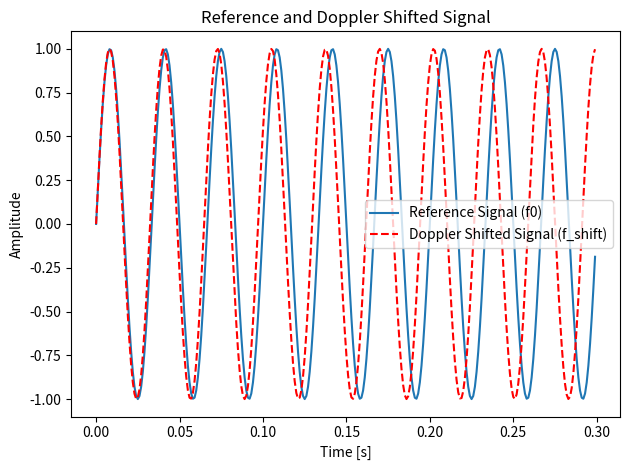
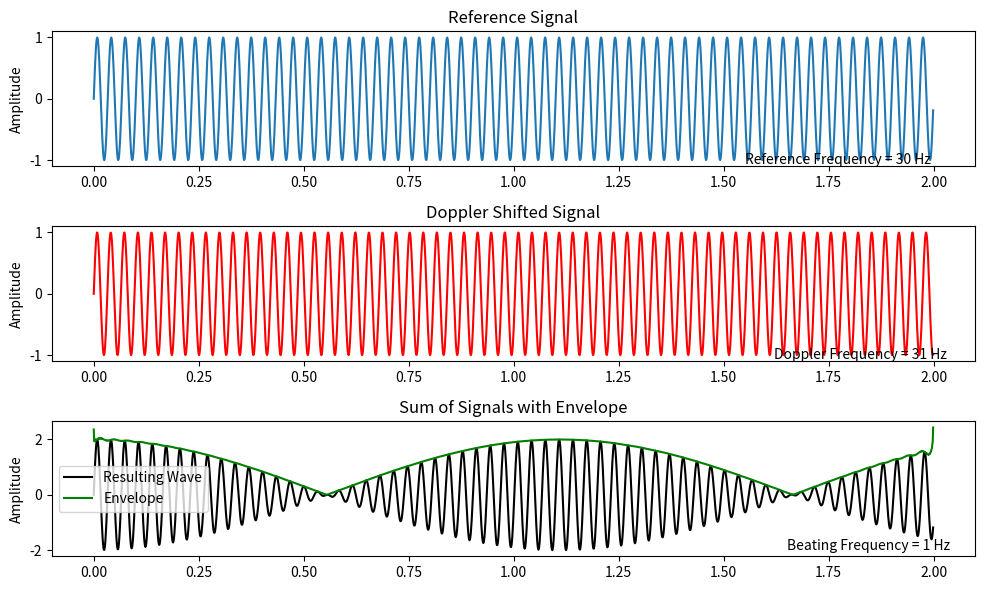
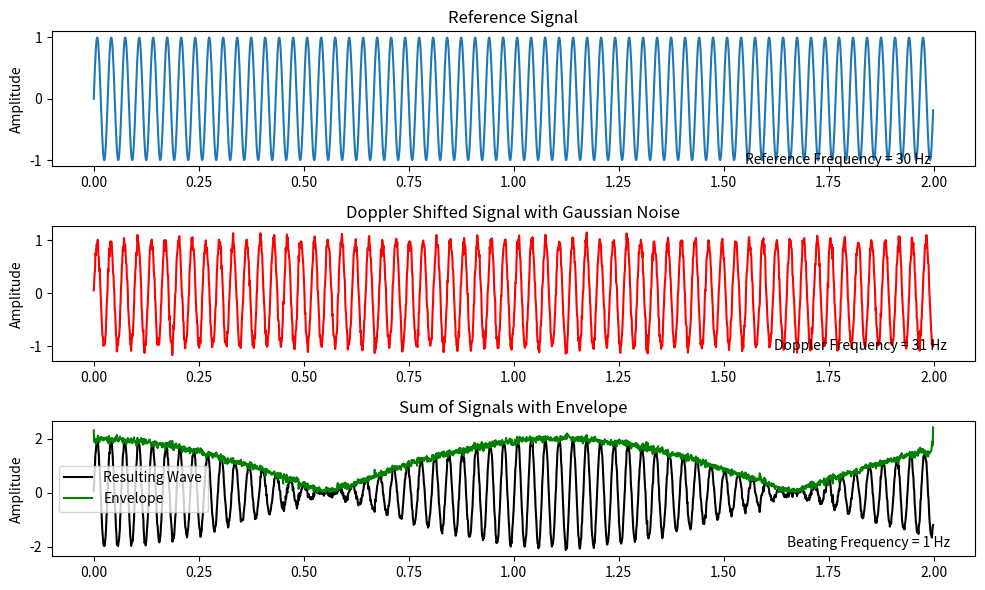

Write the Python code that produced these figures, in order.
import numpy as np
import matplotlib.pyplot as plt
from scipy.signal import hilbert

fs = 1000        # Sampling frequency (samples per second)
T = 0.3          # Duration of the signal in seconds
f0 = 30          # Original frequency of the signal (Hz)
v = 10           # Relative velocity (m/s)
c = 343          # Speed of sound (m/s)
t = np.linspace(0, T, int(fs * T), endpoint=False)

ref_signal = np.sin(2 * np.pi * f0 * t)                 # original / ref freq
f_shift = f0 * (c / (c - v))                            # observed frequency
doppler_signal = np.sin(2 * np.pi * f_shift * t)        # observed signal using observed freq

# plot to see the shift
plt.plot(t, ref_signal, label='Reference Signal (f0)', alpha=1)
plt.plot(t, doppler_signal, label='Doppler Shifted Signal (f_shift)', linestyle='--', color='red', alpha=1)
plt.title('Reference and Doppler Shifted Signal')
plt.xlabel('Time [s]')
plt.ylabel('Amplitude')
plt.legend()
plt.tight_layout()
plt.show()

# plot to see interference
T = 2          # Duration of the signal in seconds
t = np.linspace(0, T, int(fs * T), endpoint=False)

# update for new T
ref_signal = np.sin(2 * np.pi * f0 * t)
f_shift = f0 * (c / (c - v))
doppler_signal = np.sin(2 * np.pi * f_shift * t)

# Sum signals & envelope
resulting_signal = ref_signal + doppler_signal
analytic_signal = hilbert(resulting_signal)
envelope = np.abs(analytic_signal)    # The envelope is the absolute value of the analytic signal

plt.figure(figsize=(10, 6))           # Plot the original(ref), Doppler shifted, resulting signals, and envelope
# Reference/original signal plot
plt.subplot(3, 1, 1) # subplots have 3 rows, 1 column, this is plot1
plt.plot(t, ref_signal, label='Reference Signal')
plt.title('Reference Signal')
plt.ylabel('Amplitude')
plt.annotate('Reference Frequency = %.0f Hz'%(f0), xy =(1.55, -1.07))

# Doppler shifted signal plot
plt.subplot(3, 1, 2)
plt.plot(t, doppler_signal, 'r', label='Doppler Shifted Signal')
plt.title('Doppler Shifted Signal')
plt.ylabel('Amplitude')
plt.annotate('Doppler Frequency = %.0f Hz'%(f_shift), xy =(1.62, -1.07))

# Resulting signal plot
plt.subplot(3, 1, 3)
plt.plot(t, resulting_signal, 'k', label='Resulting Wave')
plt.plot(t, envelope, 'g', label='Envelope')  # Plot envelope
plt.title('Sum of Signals with Envelope')
plt.ylabel('Amplitude')
plt.legend()
f_beat = f_shift - f0
plt.annotate('Beating Frequency = %.0f Hz'%(f_beat), xy =(1.65, -2))
plt.tight_layout()
plt.show()

# Print frequencies
print(f"Reference/Original Frequency: {f0} Hz")
print(f"Doppler Shifted Frequency: {f_shift:.2f} Hz")
print(f"Beating Frequency: {abs(f_shift - f0):.2f} Hz")

# ========================= add noise to doppler signal
# 1. Thermal & quantisation Noise (Gaussian)
# from electronic components within receiver and ground stations - from the random electron motion & CMB (small) / digitisation analog -> digi in receiver / transmitters (can be structured)
# typically modeled as Additive White Gaussian Noise (AWGN),
# as the aggregate effect otends to follow a normal (Gaussian) distribution, - central limit theorem.
# wideband (affects all frequencies of the signal spectrum equally), and has flat power spectral density.

# 2. Atmospheric / Noise from propagation
# Ionospheric: Variations in ionosphere, esp in equatorial & polar regions, varies phase and amplitude, leads to signal degradation.
# Tropospheric: humidity, rain & clouds cause signal attenuation and scattering
# Solar: sun interference when satellite passes near its path, esp during solar flares or bursts
# Characteristics: Varies with frequency & geographical location
# & Multipath: - signals reflecting off buildings, mountains etc, causing partial delays - interference



# Adding Additive White Gaussian Noise (AWGN) to the Doppler shifted signal
import numpy as np
import matplotlib.pyplot as plt
from scipy.signal import hilbert

# Parameters
fs = 1000        # Sampling frequency (samples per second)
T = 2            # Duration of the signal in seconds
f0 = 30          # Original frequency of the signal (Hz)
v = 10           # Relative velocity (m/s)
c = 343          # Speed of sound (m/s)
t = np.linspace(0, T, int(fs * T), endpoint=False)

# Original and Doppler-shifted signals
ref_signal = np.sin(2 * np.pi * f0 * t)
f_shift = f0 * (c / (c - v))
doppler_signal = np.sin(2 * np.pi * f_shift * t)

# Adding Additive White Gaussian Noise (AWGN) to the Doppler shifted signal
SNR_dB = 20  # Signal-to-noise ratio in decibels
SNR_linear = 10**(SNR_dB / 10)  # Convert dB to linear scale
signal_power = np.mean(doppler_signal ** 2)  # Power of the Doppler shifted signal
noise_power = signal_power / SNR_linear  # Calculate noise power based on SNR
noise = np.sqrt(noise_power) * np.random.randn(len(doppler_signal))  # AWGN
noisy_doppler_signal = doppler_signal + noise  # Doppler signal with AWGN

# Plotting the noisy Doppler signal
plt.figure(figsize=(10, 6))

# Reference/original signal plot
plt.subplot(3, 1, 1)  # subplots have 3 rows, 1 column, this is plot1
plt.plot(t, ref_signal, label='Reference Signal')
plt.title('Reference Signal')
plt.ylabel('Amplitude')
plt.annotate('Reference Frequency = %.0f Hz' % (f0), xy=(1.55, -1.07))

# Noisy Doppler shifted signal plot
plt.subplot(3, 1, 2)
plt.plot(t, noisy_doppler_signal, 'r', label='Doppler Shifted Signal with AWGN')
plt.title('Doppler Shifted Signal with Gaussian Noise')
plt.ylabel('Amplitude')
plt.annotate('Doppler Frequency = %.0f Hz' % (f_shift), xy=(1.62, -1.07))

# Resulting signal plot (Sum and Envelope)
resulting_signal = ref_signal + noisy_doppler_signal
analytic_signal = hilbert(resulting_signal)
envelope = np.abs(analytic_signal)

plt.subplot(3, 1, 3)
plt.plot(t, resulting_signal, 'k', label='Resulting Wave')
plt.plot(t, envelope, 'g', label='Envelope')
plt.title('Sum of Signals with Envelope')
plt.ylabel('Amplitude')
plt.legend()
f_beat = f_shift - f0
plt.annotate('Beating Frequency = %.0f Hz' % (f_beat), xy=(1.65, -2))

plt.tight_layout()
plt.show()

# Print frequencies
print(f"Reference/Original Frequency: {f0} Hz")
print(f"Doppler Shifted Frequency: {f_shift:.2f} Hz")
print(f"Beating Frequency: {abs(f_shift - f0):.2f} Hz")

#  need to evaluate the realistic extent of the gaussian noise to be more representative.

# changing relative v to 0 at apo
# research noise atmos - non-gauss
# changing beat freq
# put code in report
